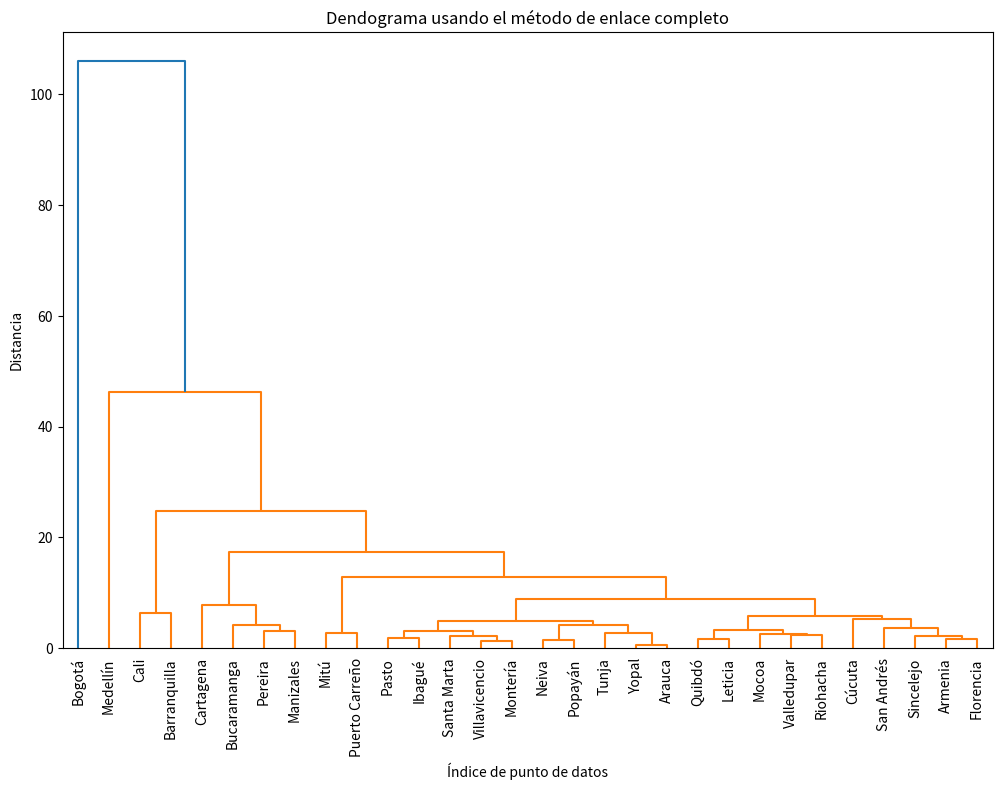

Python code for this plot:
import numpy as np
import scipy.cluster.hierarchy as sch
import matplotlib.pyplot as plt

# Datos de las 24 ciudades (entrenamiento)
datos_entrenamiento = np.array([
    [7.18, 103.5, 7.18, 10.5, 32, 52, 48, 18],  # Bogotá
    [2.57, 44.1, 2.57, 11.2, 31, 53, 47, 7.5],  # Medellín
    [2.23, 22.4, 2.23, 13.8, 30, 52, 48, 4.2],  # Cali
    [1.23, 16.8, 1.23, 12.4, 29, 51, 49, 3.1],  # Barranquilla
    [1.03, 10.5, 1.03, 10.9, 30, 51, 49, 2.8],  # Cartagena
    [0.48, 6.2, 0.48, 12, 32, 52, 48, 1.3],  # Pereira
    [0.52, 4, 0.52, 11.6, 29, 51, 49, 0.9],  # Santa Marta
    [0.43, 3.8, 0.43, 10.7, 32, 53, 47, 0.8],  # Manizales
    [0.5, 3.5, 0.5, 13, 30, 51, 49, 0.8],  # Villavicencio
    [0.45, 3.2, 0.45, 12.9, 31, 52, 48, 0.7],  # Pasto
    [0.49, 3, 0.49, 13.5, 29, 51, 49, 0.7],  # Montería
    [0.47, 2.8, 0.47, 14.8, 28, 51, 49, 0.6],  # Valledupar
    [0.35, 2.5, 0.35, 14.1, 30, 52, 48, 0.6],  # Neiva
    [0.33, 2.3, 0.33, 15.2, 31, 52, 48, 0.5],  # Popayán
    [0.3, 2.1, 0.3, 16.5, 29, 51, 49, 0.5],  # Armenia
    [0.28, 2, 0.28, 17.8, 28, 52, 48, 0.5],  # Sincelejo
    [0.25, 1.8, 0.25, 11.6, 31, 52, 48, 0.4],  # Tunja
    [0.2, 1.7, 0.2, 18, 29, 51, 49, 0.4],  # Florencia
    [0.22, 1.5, 0.22, 16.5, 27, 51, 49, 0.3],  # Riohacha
    [0.13, 1.3, 0.13, 14.2, 26, 52, 48, 0.3],  # Quibdó
    [0.08, 1.2, 0.08, 19, 27, 50, 50, 0.2],  # San Andrés
    [0.15, 1.1, 0.15, 12.7, 29, 51, 49, 0.2],  # Yopal
    [0.05, 1, 0.05, 13.4, 26, 51, 49, 0.1],  # Leticia
    [0.01, 0.7, 0.01, 20, 25, 51, 49, 0.05]  # Mitú
])

# Datos de prueba
datos_test = np.array([
    [0.76, 5.1, 0.76, 16.3, 28, 51, 49, 1.2],  # Cúcuta
    [0.01, 0.6, 0.01, 22, 24, 50, 50, 0.05],  # Puerto Carreño
    [0.58, 7.3, 0.58, 9.2, 33, 52, 48, 1.5],  # Bucaramanga
    [0.08, 0.9, 0.08, 12.2, 29, 51, 49, 0.1],  # Arauca
    [0.53, 4.8, 0.53, 13.4, 31, 52, 48, 1.1],  # Ibagué
    [0.04, 0.8, 0.04, 15, 28, 52, 48, 0.1]  # Mocoa
])

# Combina los datos de entrenamiento y prueba
datos_combinados = np.vstack([datos_entrenamiento, datos_test])

# Calcula la matriz de distancias usando la distancia euclidiana
distancias = sch.distance.pdist(datos_combinados, metric='euclidean')

# Crea el clustering jerárquico usando el enlace completo
enlace = sch.linkage(distancias, method='complete')

# Dibuja el dendograma
plt.figure(figsize=(12, 8))
labels_combinados = [
    'Bogotá', 'Medellín', 'Cali', 'Barranquilla', 'Cartagena', 'Pereira',
    'Santa Marta', 'Manizales', 'Villavicencio', 'Pasto', 'Montería',
    'Valledupar', 'Neiva', 'Popayán', 'Armenia', 'Sincelejo', 'Tunja',
    'Florencia', 'Riohacha', 'Quibdó', 'San Andrés', 'Yopal', 'Leticia',
    'Mitú', 'Cúcuta', 'Puerto Carreño', 'Bucaramanga', 'Arauca',
    'Ibagué', 'Mocoa'
]
sch.dendrogram(enlace, labels=labels_combinados)
plt.title('Dendograma usando el método de enlace completo')
plt.xlabel('Índice de punto de datos')
plt.ylabel('Distancia')
plt.xticks(rotation=90)
plt.show()
